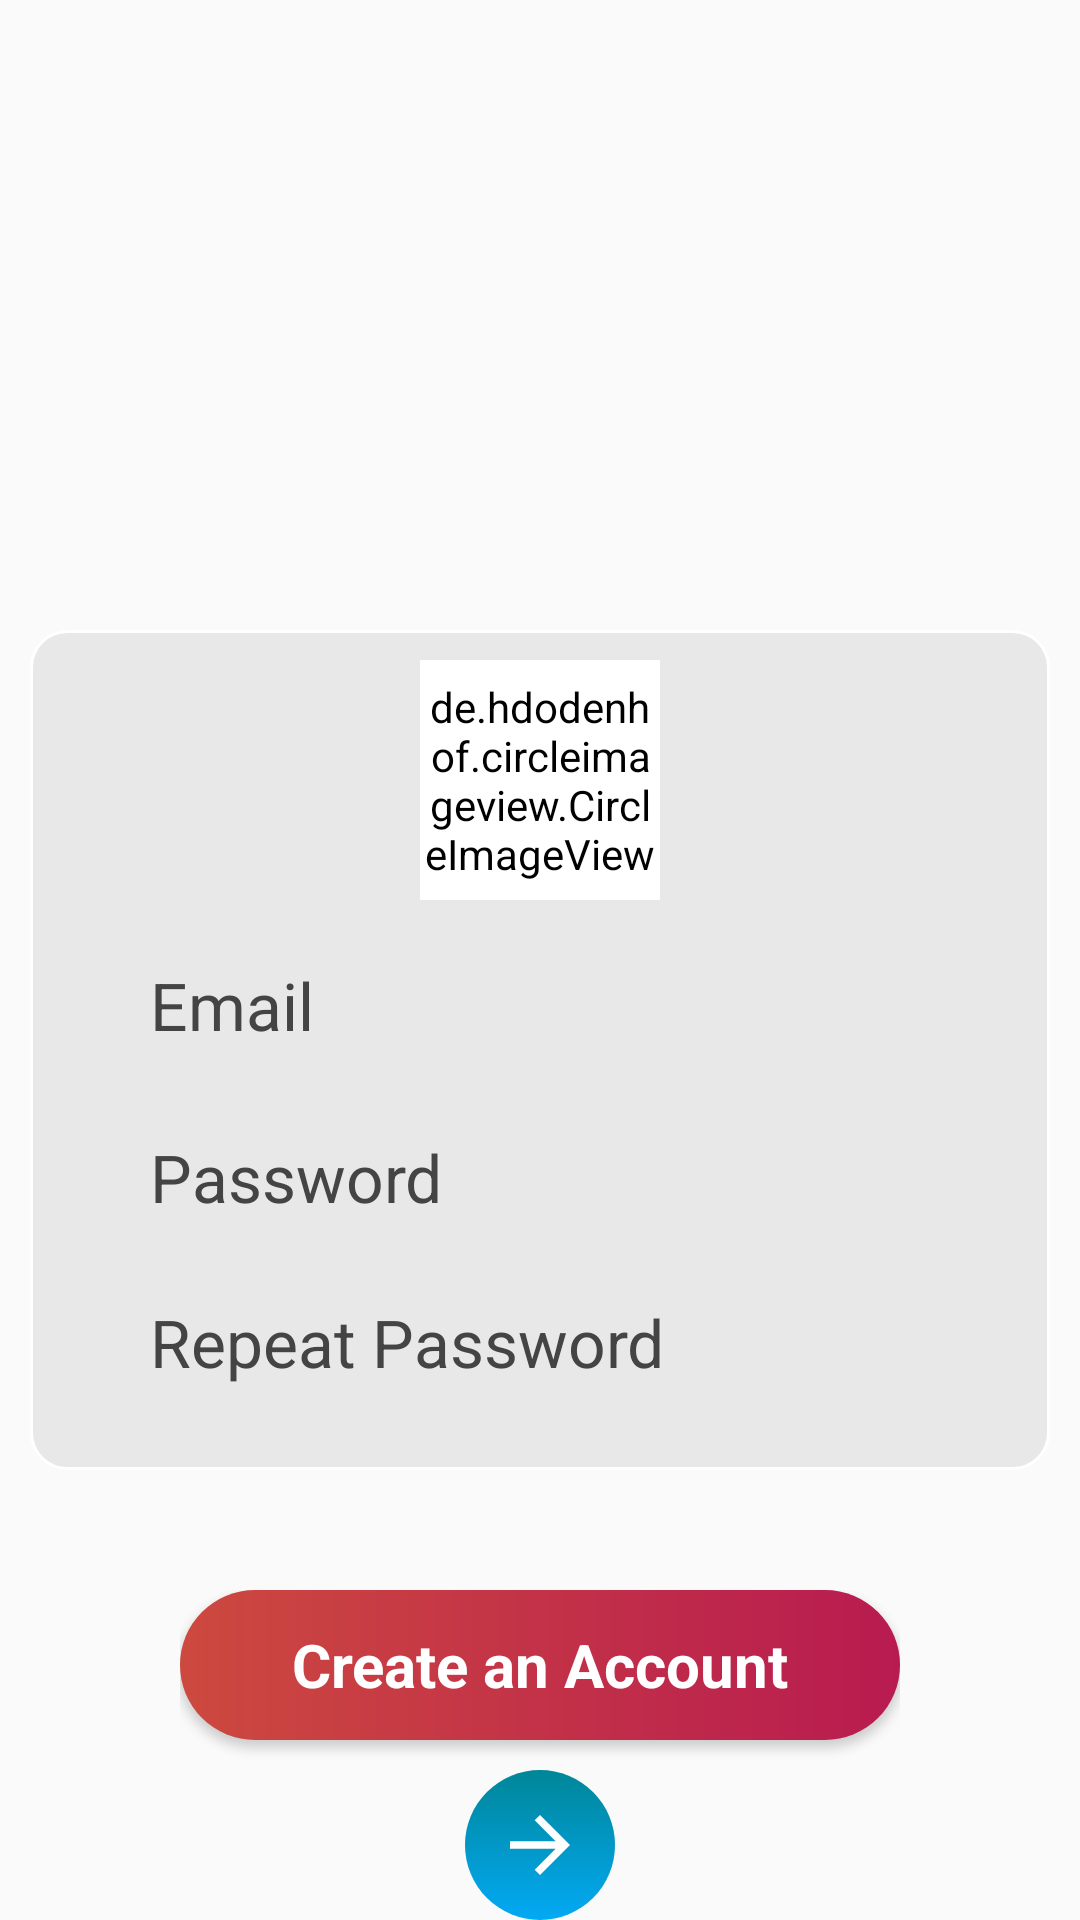

Produce the Android XML layout that renders to this screen, including the resource entries it uses.
<!-- AndroidManifest.xml: application theme Theme.ClotheShopApp -->
<!-- res/layout/sign_up_fragment.xml -->
<?xml version="1.0" encoding="utf-8"?>
<androidx.constraintlayout.widget.ConstraintLayout xmlns:android="http://schemas.android.com/apk/res/android"
    xmlns:app="http://schemas.android.com/apk/res-auto"
    android:layout_width="match_parent"
    android:layout_height="match_parent">

    <LinearLayout
        android:layout_width="match_parent"
        android:layout_height="match_parent"
        android:orientation="vertical"
        android:paddingTop="10dp"
        app:layout_constraintBottom_toBottomOf="parent"
        app:layout_constraintEnd_toEndOf="parent"
        app:layout_constraintStart_toStartOf="parent"
        app:layout_constraintTop_toTopOf="parent">

        <ImageView
            android:layout_width="match_parent"
            android:layout_height="200dp"
            android:src="@drawable/loggin_3d_pic" />

        <LinearLayout
            android:layout_width="match_parent"
            android:layout_height="wrap_content"
            android:layout_marginLeft="10dp"
            android:layout_marginRight="10dp"
            android:background="@drawable/background_linearlayout"
            android:orientation="vertical"
            android:paddingTop="10dp"
            android:paddingRight="20dp"
            android:paddingLeft="20dp"
            android:paddingBottom="20dp">


            <de.hdodenhof.circleimageview.CircleImageView
                android:id="@+id/signup_image_view"
                android:scaleType="centerCrop"
                android:background="@drawable/border_account_image_view"
                android:layout_width="80dp"
                android:layout_height="80dp"
                android:layout_gravity="center"
                android:layout_marginBottom="10dp"
                android:backgroundTint="@color/white"
                android:src="@drawable/ic_add"/>


            <EditText
                android:id="@+id/emailSignUpEditText"
                android:layout_width="match_parent"
                android:layout_height="50dp"
                android:layout_marginBottom="10dp"
                android:background="@drawable/background_pass_edittext"
                android:hint="Email"
                android:paddingLeft="20dp"
                android:textAllCaps="false"
                android:textColorHint="#444444"
                android:textSize="22sp" />

            <EditText
                android:id="@+id/passwordSignUpEditText"
                android:layout_width="match_parent"
                android:layout_height="45dp"
                android:background="@drawable/background_pass_edittext"
                android:hint="Password"
                android:paddingLeft="20dp"
                android:textAllCaps="false"
                android:inputType="textPassword"
                android:textColorHint="#444444"
                android:textSize="22sp"
                android:layout_marginBottom="10dp" />

            <EditText
                android:id="@+id/passwordRepeatSignUpEditText"
                android:layout_width="match_parent"
                android:layout_height="45dp"
                android:background="@drawable/background_pass_edittext"
                android:hint="Repeat Password"
                android:paddingLeft="20dp"
                android:textAllCaps="false"
                android:inputType="textPassword"
                android:textColorHint="#444444"
                android:textSize="22sp" />
        </LinearLayout>

        <LinearLayout
            android:layout_width="match_parent"
            android:layout_height="wrap_content"
            android:orientation="vertical"
            android:paddingLeft="60dp"
            android:paddingTop="40dp"
            android:paddingRight="60dp">


            <Button
                android:id="@+id/createAccountSignUpButton"
                android:layout_width="match_parent"
                android:layout_height="50dp"
                android:background="@drawable/background_create_account_button"
                android:text="Create an Account"
                android:textAlignment="center"
                android:textAllCaps="false"
                android:textAppearance="@style/TextAppearance.AppCompat.Body1"
                android:textColor="@color/white"
                android:textSize="20sp"
                android:textStyle="bold" />

            <ImageButton
                android:id="@+id/existAccountSignUpButton"
                android:layout_width="50dp"
                android:layout_height="50dp"
                android:background="@drawable/background_login_button"
                android:src="@drawable/ic_arrow_forward"
                android:layout_gravity="center"
                android:textAllCaps="false"
                android:textAppearance="@style/TextAppearance.AppCompat.Body1"
                android:textColor="@color/white"
                android:textSize="20sp"
                android:layout_marginTop="10dp"
                android:textStyle="bold" />

        </LinearLayout>

    </LinearLayout>

</androidx.constraintlayout.widget.ConstraintLayout>
<!-- resources referenced by this layout -->
<resources>
  <color name="white">#FFFFFFFF</color>
  <!-- drawable background_create_account_button (drawable-v24) -->
  <?xml version="1.0" encoding="utf-8"?>
  <shape xmlns:android="http://schemas.android.com/apk/res/android"
      android:shape="rectangle">
  
      <gradient android:startColor="#CD493F" android:type="linear"
          android:endColor="#B81B50" android:angle="0"
          />
      <corners android:radius="25dp" />
  
  </shape>
  <!-- drawable background_linearlayout (drawable) -->
  <?xml version="1.0" encoding="utf-8"?>
  <shape xmlns:android="http://schemas.android.com/apk/res/android"
      android:shape="rectangle">
  
      <corners android:radius="12dp" />
      <stroke android:width="1dp" android:color="@color/white" />
      <solid android:color="#E8E8E8" />
  </shape>
  <!-- drawable background_login_button (drawable) -->
  <?xml version="1.0" encoding="utf-8"?>
  <shape xmlns:android="http://schemas.android.com/apk/res/android"
      android:shape="rectangle">
  
      <gradient android:startColor="#03A9F4" android:type="linear"
          android:endColor="#008698" android:angle="90"
          />
      <corners android:radius="25dp" />
  
  </shape>
  <!-- drawable border_account_image_view (drawable) -->
  <?xml version="1.0" encoding="utf-8"?>
  <shape
      xmlns:android="http://schemas.android.com/apk/res/android"
      android:shape="rectangle">
      <corners android:radius="10dp"/>
      <stroke android:color="@color/black" android:width="2dp"/>
      <padding android:top="2dp" android:bottom="2dp"
          android:right="2dp" android:left="2dp"/>
  
      <size
          android:width="40dp"
          android:height="40dp"/>
  </shape>
  <!-- drawable ic_add (drawable) -->
  <vector xmlns:android="http://schemas.android.com/apk/res/android"
      android:width="48dp"
      android:height="48dp"
      android:viewportWidth="24"
      android:viewportHeight="24"
      android:tint="?attr/colorControlNormal">
    <path
        android:fillColor="@color/black"
        android:pathData="M19,13h-6v6h-2v-6H5v-2h6V5h2v6h6v2z"/>
  </vector>
  <!-- drawable ic_arrow_forward (drawable) -->
  <vector xmlns:android="http://schemas.android.com/apk/res/android"
      android:width="30dp"
      android:height="30dp"
      android:viewportWidth="24"
      android:viewportHeight="24"
      android:tint="@color/white"
      android:autoMirrored="true">
    <path
        android:fillColor="@color/white"
        android:pathData="M12,4l-1.41,1.41L16.17,11H4v2h12.17l-5.58,5.59L12,20l8,-8z"/>
  </vector>
  <style name="Theme.ClotheShopApp" parent="Theme.AppCompat.DayNight.NoActionBar">
          
          <item name="colorPrimary">@color/combineColor</item>
          <item name="colorPrimaryVariant">@color/purple_700</item>
          <item name="colorOnPrimary">@color/white</item>
          
          <item name="colorSecondary">@color/teal_200</item>
          <item name="colorSecondaryVariant">@color/teal_700</item>
          <item name="colorOnSecondary">@color/black</item>
          
          <item name="android:statusBarColor" tools:targetApi="l">?attr/colorPrimaryVariant</item>
          
      </style>
  <color name="black">#FF000000</color>
  <color name="combineColor">#FF6200EE</color>
  <color name="purple_700">#FF3700B3</color>
  <color name="teal_200">#FF03DAC5</color>
  <color name="teal_700">#FF018786</color>
</resources>
